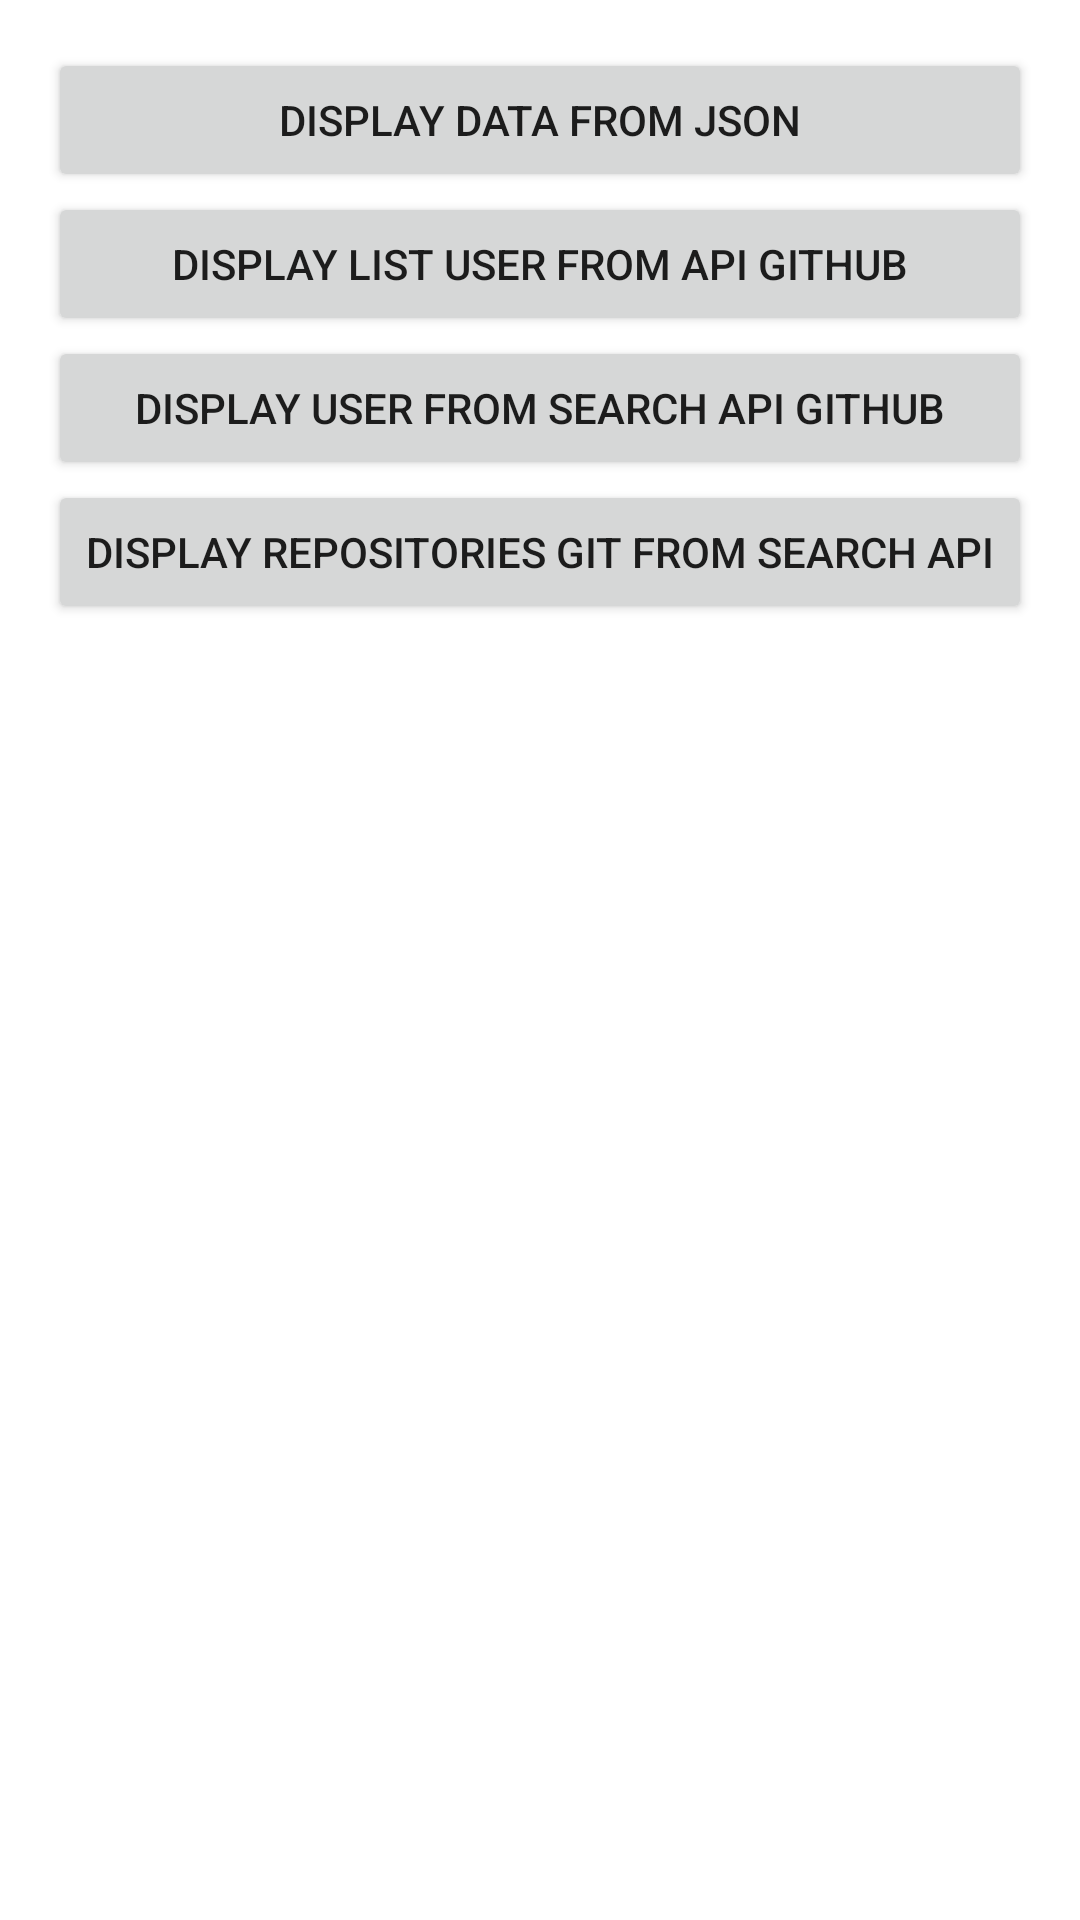

The Android layout XML behind this screen, and the referenced resources:
<!-- AndroidManifest.xml: application theme Theme.PahlawanApp -->
<!-- res/layout/activity_main.xml -->
<?xml version="1.0" encoding="utf-8"?>
<androidx.constraintlayout.widget.ConstraintLayout xmlns:android="http://schemas.android.com/apk/res/android"
    xmlns:app="http://schemas.android.com/apk/res-auto"
    xmlns:tools="http://schemas.android.com/tools"
    android:layout_width="match_parent"
    android:layout_height="match_parent"
    tools:context=".MainActivity"
    android:layout_margin="16dp"
    android:padding="16dp">

    <Button
        android:id="@+id/btn_rv_json"
        android:layout_width="match_parent"
        android:layout_height="wrap_content"
        android:text="@string/txt_json"
        app:layout_constraintTop_toTopOf="parent" />

    <Button
        android:id="@+id/btn_rv_list_user"
        android:layout_width="match_parent"
        android:layout_height="wrap_content"
        android:text="@string/txt_display_list_user_from_api_github"
        app:layout_constraintTop_toBottomOf="@id/btn_rv_json" />

    <Button
        android:id="@+id/bn_rv_search_user"
        android:layout_width="match_parent"
        android:layout_height="wrap_content"
        android:text="@string/txt_display_user_from_search_api_github"
        app:layout_constraintTop_toBottomOf="@id/btn_rv_list_user" />

    <Button
        android:id="@+id/btn_rv_repo"
        android:layout_width="match_parent"
        android:layout_height="wrap_content"
        android:text="@string/txt_display_repositories_git_from_search_api"
        app:layout_constraintTop_toBottomOf="@id/bn_rv_search_user" />
</androidx.constraintlayout.widget.ConstraintLayout>
<!-- resources referenced by this layout -->
<resources>
  <string name="txt_display_list_user_from_api_github">Display List User From API Github</string>
  <string name="txt_display_repositories_git_from_search_api">Display Repositories GIT From Search APi</string>
  <string name="txt_display_user_from_search_api_github">Display User From Search API Github</string>
  <string name="txt_json">Display Data From JSON</string>
  <style name="Theme.PahlawanApp" parent="Theme.MaterialComponents.DayNight.DarkActionBar">
          
          <item name="colorPrimary">@color/purple_500</item>
          <item name="colorPrimaryVariant">@color/purple_700</item>
          <item name="colorOnPrimary">@color/white</item>
          
          <item name="colorSecondary">@color/teal_200</item>
          <item name="colorSecondaryVariant">@color/teal_700</item>
          <item name="colorOnSecondary">@color/black</item>
          
          <item name="android:statusBarColor" tools:targetApi="l">?attr/colorPrimaryVariant</item>
          
          <item name="actionBarTheme">@style/ActionBarTheme</item>
          <item name="actionBarStyle" />
      </style>
  <style name="ActionBarTheme" parent="Widget.AppCompat.ActionBar">
          <item name="android:textColor">@color/black</item>
      </style>
  <!-- not gathered from this repository: default colours our renderer supplied (Android Studio template values) -->
  <color name="purple_500">#FF6200EE</color>
  <color name="purple_700">#FF3700B3</color>
  <color name="teal_200">#FF03DAC5</color>
  <color name="teal_700">#FF018786</color>
  <color name="black">#FF000000</color>
  <color name="white">#FFFFFFFF</color>
</resources>
